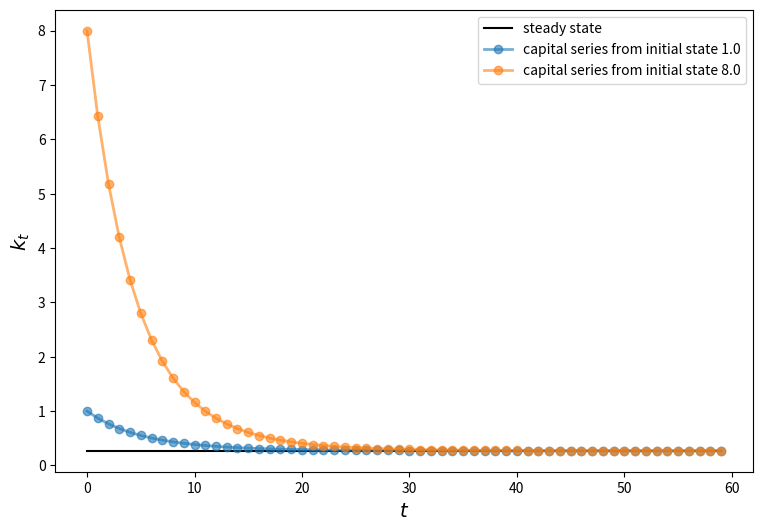

Generate this figure with matplotlib:
# -*- coding: utf-8 -*-
"""
Created on Wed Sep 21 15:32:26 2022

[redacted]
"""
import matplotlib.pyplot as plt

class Solow:
    r"""
    Implements the Solow growth model with the update rule

        k_{t+1} = [(s z k^α_t) + (1 - δ)k_t] /(1 + n)

    """
    def __init__(self, n=0.15,  # population growth rate
                       s=0.05,  # savings rate
                       δ=0.1,   # depreciation rate
                       α=0.3,   # share of labor
                       z=2.0,   # productivity
                       k=1.0):  # current capital stock

        self.n, self.s, self.δ, self.α, self.z = n, s, δ, α, z
        self.k = k

    def h(self):
        "Evaluate the h function"
        # Unpack parameters (get rid of self to simplify notation)
        n, s, δ, α, z = self.n, self.s, self.δ, self.α, self.z
        # Apply the update rule
        return (s * z * self.k**α + (1 - δ) * self.k) / (1 + n)

    def update(self):
        "Update the current state (i.e., the capital stock)."
        self.k =  self.h()

    def steady_state(self):
        "Compute the steady state value of capital."
        # Unpack parameters (get rid of self to simplify notation)
        n, s, δ, α, z = self.n, self.s, self.δ, self.α, self.z
        # Compute and return steady state
        return ((s * z) / (n + δ))**(1 / (1 - α))

    def generate_sequence(self, t):
        "Generate and return a time series of length t"
        path = []
        for i in range(t):
            path.append(self.k)
            self.update()
        return path

s1 = Solow()
s2 = Solow(k=8.0)

T = 60
fig, ax = plt.subplots(figsize=(9, 6))

# Plot the common steady state value of capital
ax.plot([s1.steady_state()]*T, 'k-', label='steady state')

# Plot time series for each economy
for s in s1, s2:
    lb = f'capital series from initial state {s.k}'
    ax.plot(s.generate_sequence(T), 'o-', lw=2, alpha=0.6, label=lb)

ax.set_xlabel('$t$', fontsize=14)
ax.set_ylabel('$k_t$', fontsize=14)
ax.legend()
plt.show()